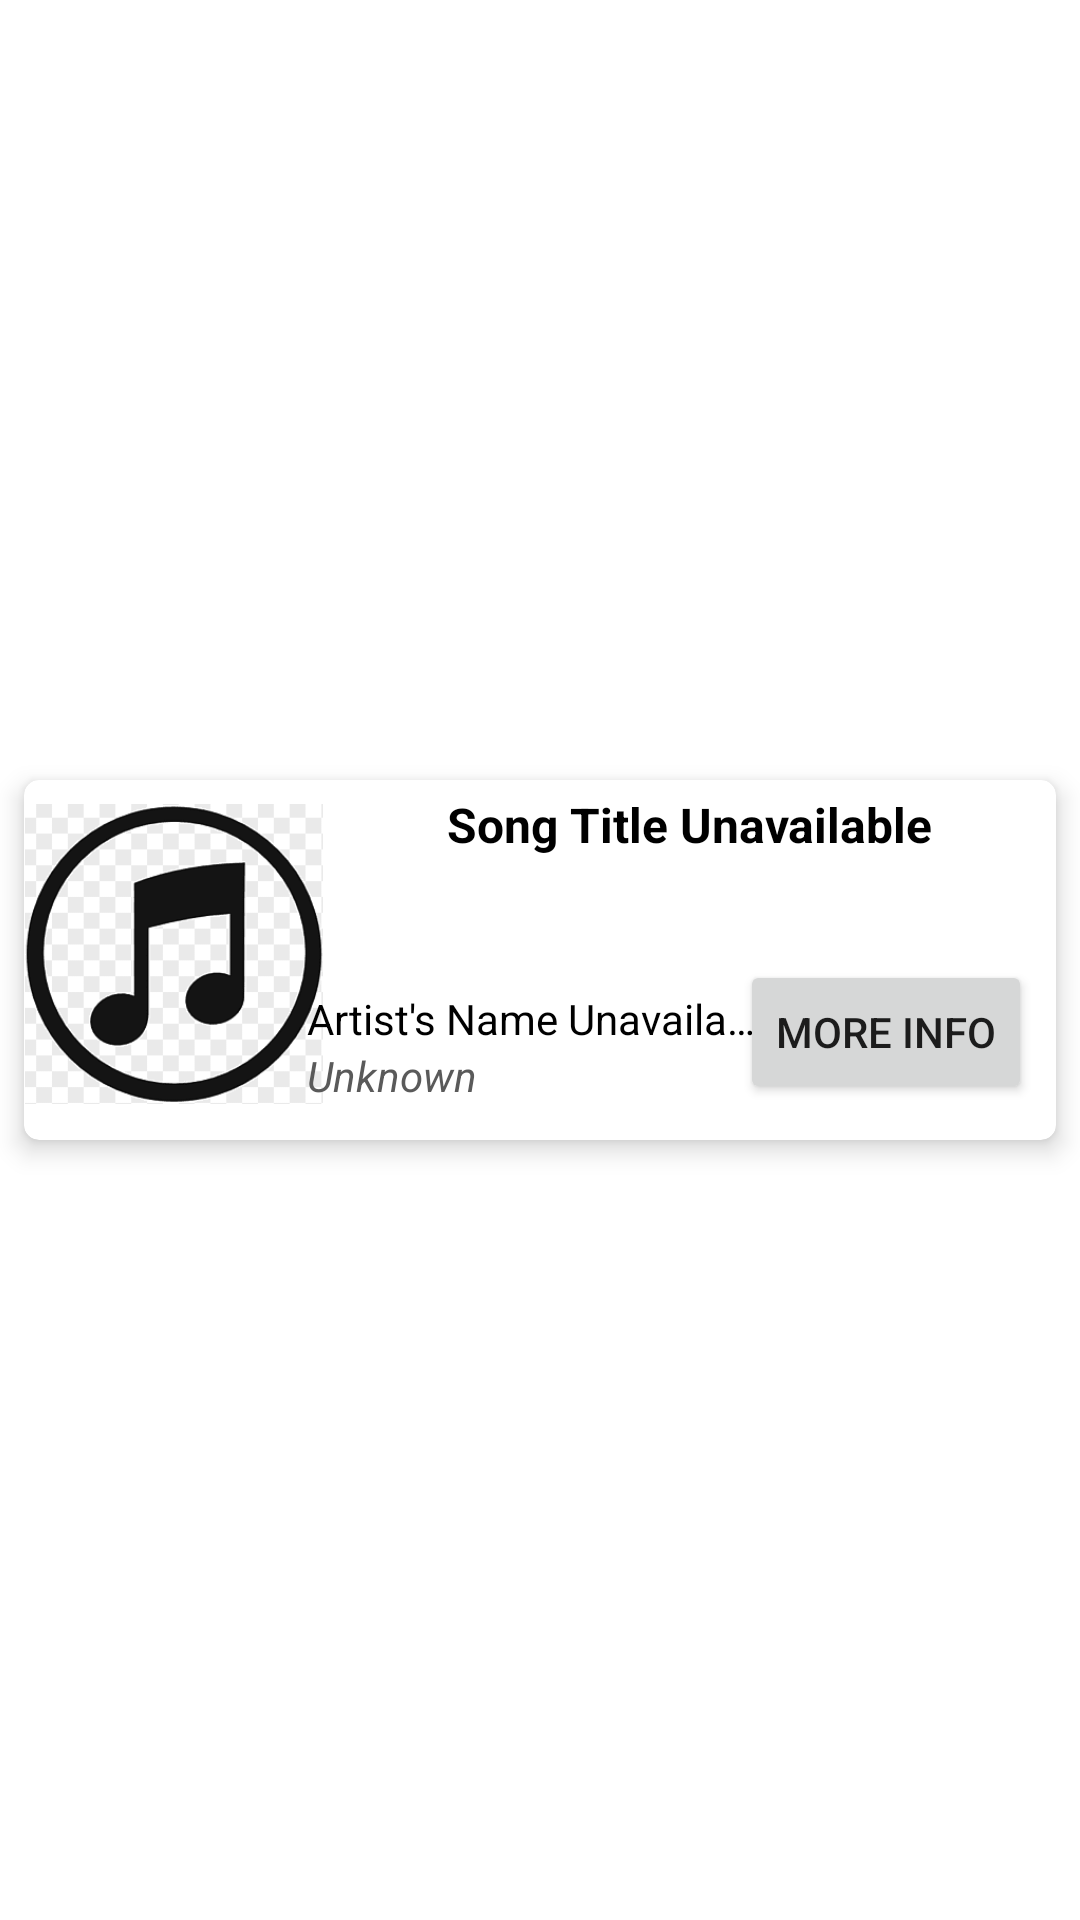

Reconstruct the res/layout file that produces this screen, plus the resources it refers to.
<!-- AndroidManifest.xml: application theme Theme.ParkTunes -->
<!-- res/layout/song_list_item.xml -->
<?xml version="1.0" encoding="utf-8"?>
<androidx.constraintlayout.widget.ConstraintLayout xmlns:android="http://schemas.android.com/apk/res/android"
    xmlns:app="http://schemas.android.com/apk/res-auto"
    xmlns:tools="http://schemas.android.com/tools"
    android:id="@+id/cl_container"
    android:layout_width="match_parent"
    android:layout_height="wrap_content">


    <androidx.cardview.widget.CardView
        android:id="@+id/cv_song_item"
        android:layout_width="match_parent"
        android:layout_height="120dp"
        android:maxHeight="120dp"
        android:layout_marginStart="8dp"
        android:layout_marginTop="4dp"
        android:layout_marginEnd="8dp"
        android:layout_marginBottom="4dp"
        app:cardCornerRadius="5dp"
        app:cardElevation="5dp"
        app:layout_constraintBottom_toBottomOf="parent"
        app:layout_constraintEnd_toEndOf="parent"
        app:layout_constraintStart_toStartOf="parent"
        app:layout_constraintTop_toTopOf="parent">

        <androidx.constraintlayout.widget.ConstraintLayout
            android:id="@+id/cl_inner_container"
            android:layout_width="match_parent"
            android:layout_height="wrap_content">

            <ImageView
                android:id="@+id/iv_album_cover"
                android:layout_width="100dp"
                android:layout_height="100dp"
                android:layout_marginTop="8dp"
                android:contentDescription="@string/album_cover_description"
                app:layout_constraintStart_toStartOf="parent"
                app:layout_constraintTop_toTopOf="parent"
                android:src="@drawable/itunes_logo_circle" />

            <TextView
                android:id="@+id/tv_song_title"
                android:layout_width="wrap_content"
                android:layout_height="wrap_content"
                android:layout_marginTop="4dp"
                android:ellipsize="end"
                android:maxWidth="200dp"
                android:maxLines="1"
                android:text="@string/song_title_default"
                android:textColor="@color/black"
                android:textSize="16sp"
                android:textStyle="bold"
                android:textAlignment="textStart"
                app:layout_constraintEnd_toEndOf="parent"
                app:layout_constraintRight_toRightOf="parent"
                app:layout_constraintStart_toEndOf="@+id/iv_album_cover"
                app:layout_constraintTop_toTopOf="parent" />

            <TextView
                android:id="@+id/tv_artist_name"
                android:layout_width="150dp"
                android:layout_height="wrap_content"
                android:ellipsize="end"
                android:maxLines="1"
                android:text="@string/artist_name_default"
                android:textColor="@color/black"
                android:textSize="14sp"
                app:layout_constraintBottom_toTopOf="@+id/tv_media_type"
                app:layout_constraintEnd_toStartOf="@+id/b_more_info"
                app:layout_constraintStart_toEndOf="@+id/iv_album_cover" />

            <TextView
                android:id="@+id/tv_media_type"
                android:layout_width="150dp"
                android:layout_height="wrap_content"
                android:ellipsize="end"
                android:maxLines="1"
                android:text="@string/unknown_default"
                android:textColor="@color/dark_gray"
                android:textSize="14sp"
                android:textStyle="italic"
                app:layout_constraintBottom_toBottomOf="parent"
                app:layout_constraintEnd_toStartOf="@+id/b_more_info"
                app:layout_constraintStart_toEndOf="@+id/iv_album_cover" />

            <Button
                android:id="@+id/b_more_info"
                android:layout_width="wrap_content"
                android:layout_height="wrap_content"
                android:layout_marginEnd="8dp"
                android:text="@string/more_info"
                app:layout_constraintBottom_toBottomOf="parent"
                app:layout_constraintEnd_toEndOf="parent"
                app:layout_constraintHorizontal_bias="1.0"
                app:layout_constraintStart_toStartOf="parent"
                app:layout_constraintTop_toBottomOf="@+id/tv_song_title"
                app:layout_constraintTop_toTopOf="parent"
                app:layout_constraintVertical_bias="1.0" />

        </androidx.constraintlayout.widget.ConstraintLayout>

    </androidx.cardview.widget.CardView>
</androidx.constraintlayout.widget.ConstraintLayout>
<!-- resources referenced by this layout -->
<resources>
  <color name="black">#FF000000</color>
  <color name="dark_gray">#5A5A5A</color>
  <!-- drawable itunes_logo_circle: png bitmap (drawable, 16616 bytes) -->
  <string name="album_cover_description">Image for Album Cover goes here</string>
  <string name="artist_name_default">Artist\'s Name Unavailable</string>
  <string name="more_info">More Info</string>
  <string name="song_title_default">Song Title Unavailable</string>
  <string name="unknown_default">Unknown</string>
  <style name="Theme.ParkTunes" parent="Theme.MaterialComponents.DayNight.DarkActionBar">
          
          <item name="colorPrimary">@color/purple_500</item>
          <item name="colorPrimaryVariant">@color/purple_700</item>
          <item name="colorOnPrimary">@color/white</item>
          
          <item name="colorSecondary">@color/teal_200</item>
          <item name="colorSecondaryVariant">@color/teal_700</item>
          <item name="colorOnSecondary">@color/black</item>
          
          <item name="android:statusBarColor" tools:targetApi="l">?attr/colorPrimaryVariant</item>
          
      </style>
  <color name="purple_500">#FF6200EE</color>
  <color name="purple_700">#FF3700B3</color>
  <color name="white">#FFFFFFFF</color>
  <color name="teal_200">#FF03DAC5</color>
  <color name="teal_700">#FF018786</color>
</resources>
